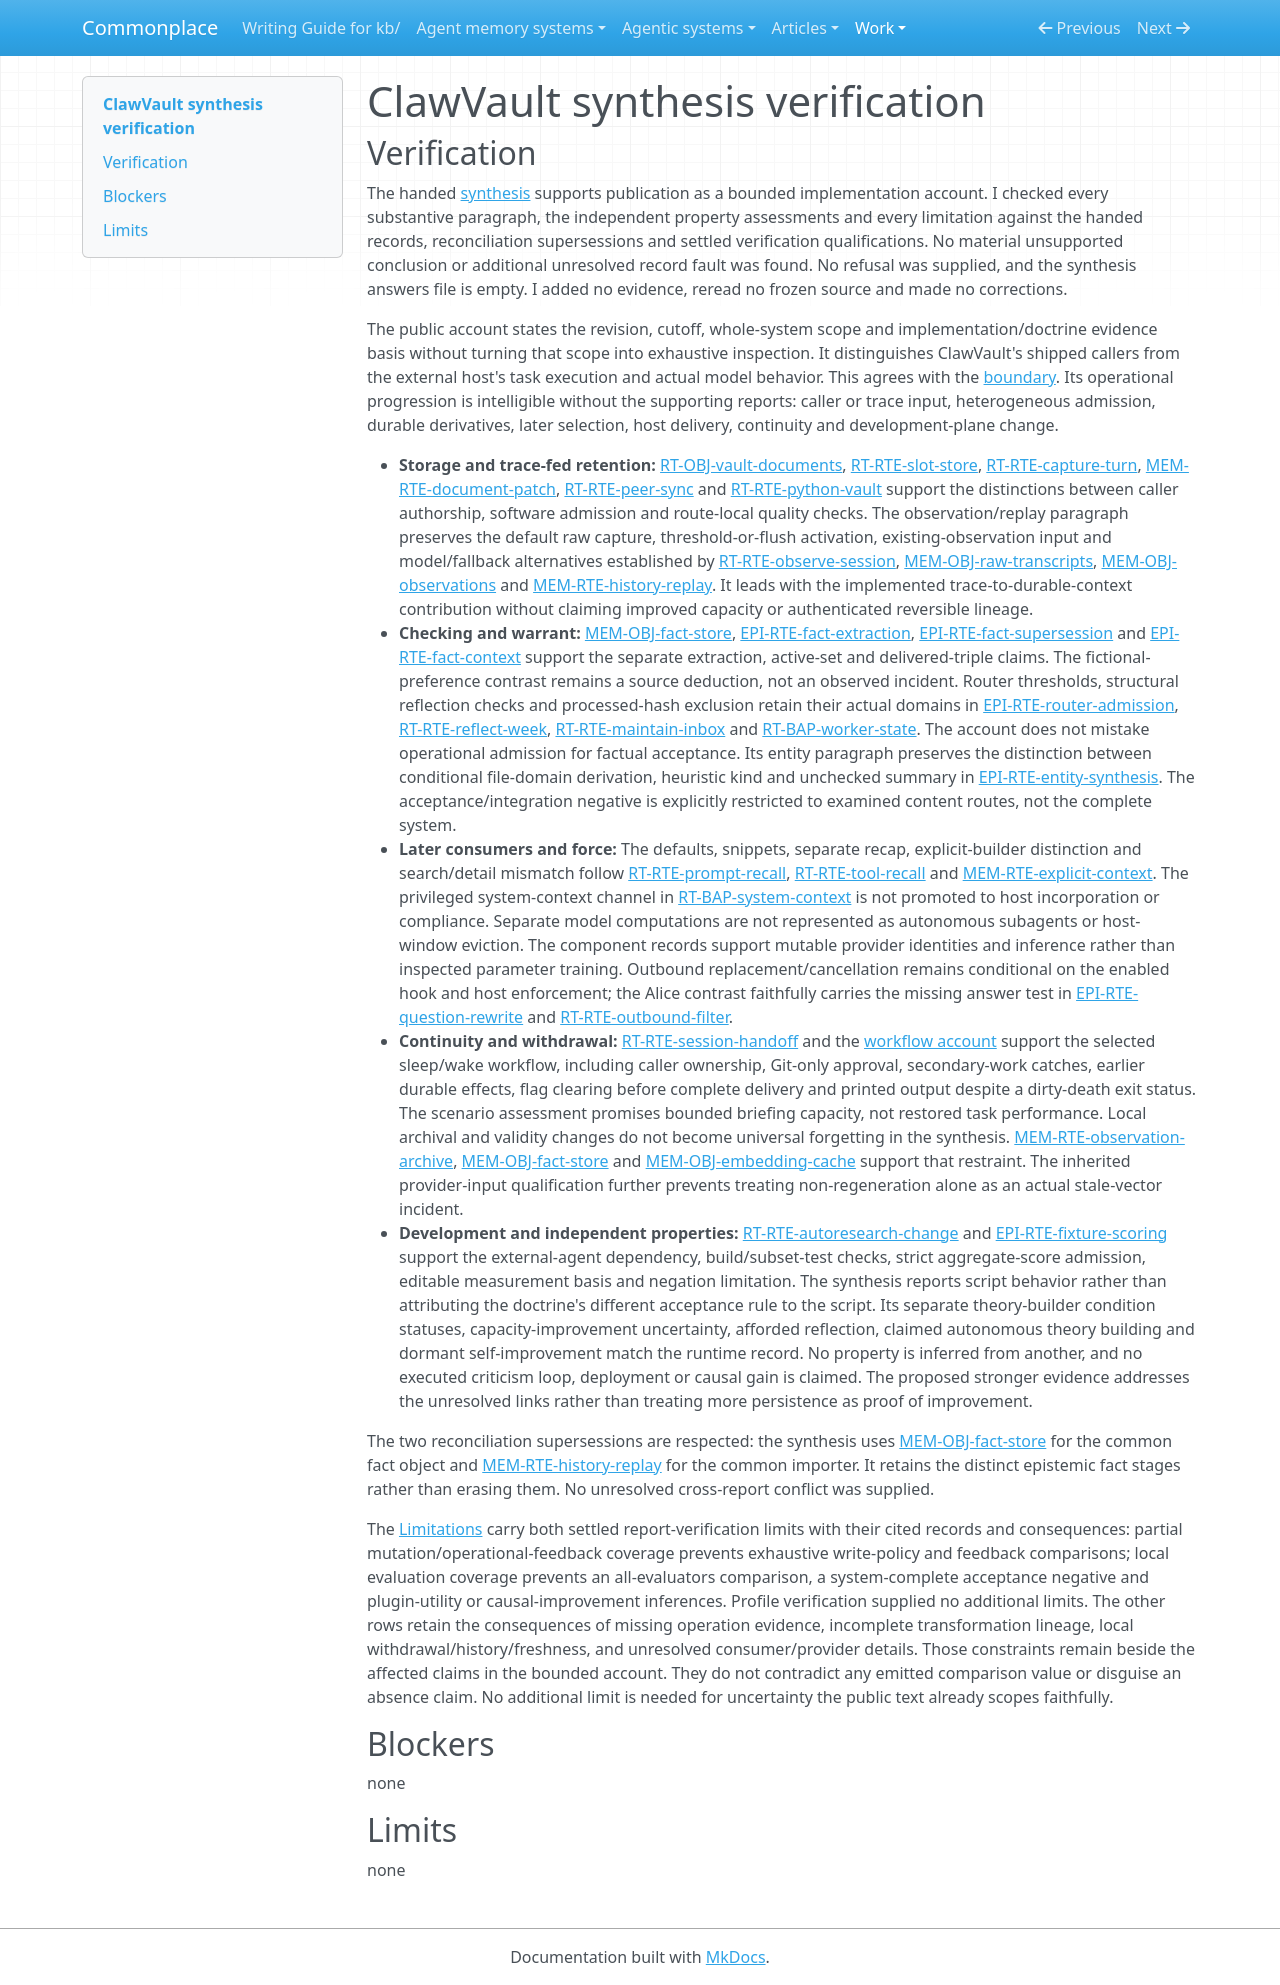

repository: zby/commonplace · page: work/agentic-system-completion/evidence/publications/clawvault/AAS-2026-10-17-clawvault-38c16ae4ab34-01/synthesis-verification/index.html · generator: mkdocs

---
type: agentic-system-analyses/types/agentic-system-verification.md
description: "Independent verification of ClawVault's public synthesis and its carried limitations at the frozen commit."
run-id: AAS-2026-10-17-clawvault-38c16ae4ab34-01
reviewed-boundary: bd702e9cce436bc3065827714cd576e8be20c375
---

# ClawVault synthesis verification

## Verification

The handed [synthesis](synthesis.md#bounded-synthesis) supports publication as a bounded implementation account. I checked every substantive paragraph, the independent property assessments and every limitation against the handed records, reconciliation supersessions and settled verification qualifications. No material unsupported conclusion or additional unresolved record fault was found. No refusal was supplied, and the synthesis answers file is empty. I added no evidence, reread no frozen source and made no corrections.

The public account states the revision, cutoff, whole-system scope and implementation/doctrine evidence basis without turning that scope into exhaustive inspection. It distinguishes ClawVault's shipped callers from the external host's task execution and actual model behavior. This agrees with the [boundary](boundary.md#boundary-and-evidence). Its operational progression is intelligible without the supporting reports: caller or trace input, heterogeneous admission, durable derivatives, later selection, host delivery, continuity and development-plane change.

- **Storage and trace-fed retention:** [RT-OBJ-vault-documents](runtime.md#rt-obj-vault-documents), [RT-RTE-slot-store](runtime.md#rt-rte-slot-store), [RT-RTE-capture-turn](runtime.md#rt-rte-capture-turn), [MEM-RTE-document-patch](memory.md#mem-rte-document-patch), [RT-RTE-peer-sync](runtime.md#rt-rte-peer-sync) and [RT-RTE-python-vault](runtime.md#rt-rte-python-vault) support the distinctions between caller authorship, software admission and route-local quality checks. The observation/replay paragraph preserves the default raw capture, threshold-or-flush activation, existing-observation input and model/fallback alternatives established by [RT-RTE-observe-session](runtime.md#rt-rte-observe-session), [MEM-OBJ-raw-transcripts](memory.md#mem-obj-raw-transcripts), [MEM-OBJ-observations](memory.md#mem-obj-observations) and [MEM-RTE-history-replay](memory.md#mem-rte-history-replay). It leads with the implemented trace-to-durable-context contribution without claiming improved capacity or authenticated reversible lineage.
- **Checking and warrant:** [MEM-OBJ-fact-store](memory.md#mem-obj-fact-store), [EPI-RTE-fact-extraction](epistemic.md#epi-rte-fact-extraction), [EPI-RTE-fact-supersession](epistemic.md#epi-rte-fact-supersession) and [EPI-RTE-fact-context](epistemic.md#epi-rte-fact-context) support the separate extraction, active-set and delivered-triple claims. The fictional-preference contrast remains a source deduction, not an observed incident. Router thresholds, structural reflection checks and processed-hash exclusion retain their actual domains in [EPI-RTE-router-admission](epistemic.md#epi-rte-router-admission), [RT-RTE-reflect-week](runtime.md#rt-rte-reflect-week), [RT-RTE-maintain-inbox](runtime.md#rt-rte-maintain-inbox) and [RT-BAP-worker-state](runtime.md#rt-bap-worker-state). The account does not mistake operational admission for factual acceptance. Its entity paragraph preserves the distinction between conditional file-domain derivation, heuristic kind and unchecked summary in [EPI-RTE-entity-synthesis](epistemic.md#epi-rte-entity-synthesis). The acceptance/integration negative is explicitly restricted to examined content routes, not the complete system.
- **Later consumers and force:** The defaults, snippets, separate recap, explicit-builder distinction and search/detail mismatch follow [RT-RTE-prompt-recall](runtime.md#rt-rte-prompt-recall), [RT-RTE-tool-recall](runtime.md#rt-rte-tool-recall) and [MEM-RTE-explicit-context](memory.md#mem-rte-explicit-context). The privileged system-context channel in [RT-BAP-system-context](runtime.md#rt-bap-system-context) is not promoted to host incorporation or compliance. Separate model computations are not represented as autonomous subagents or host-window eviction. The component records support mutable provider identities and inference rather than inspected parameter training. Outbound replacement/cancellation remains conditional on the enabled hook and host enforcement; the Alice contrast faithfully carries the missing answer test in [EPI-RTE-question-rewrite](epistemic.md#epi-rte-question-rewrite) and [RT-RTE-outbound-filter](runtime.md#rt-rte-outbound-filter).
- **Continuity and withdrawal:** [RT-RTE-session-handoff](runtime.md#rt-rte-session-handoff) and the [workflow account](workflow.md#workflow-account) support the selected sleep/wake workflow, including caller ownership, Git-only approval, secondary-work catches, earlier durable effects, flag clearing before complete delivery and printed output despite a dirty-death exit status. The scenario assessment promises bounded briefing capacity, not restored task performance. Local archival and validity changes do not become universal forgetting in the synthesis. [MEM-RTE-observation-archive](memory.md#mem-rte-observation-archive), [MEM-OBJ-fact-store](memory.md#mem-obj-fact-store) and [MEM-OBJ-embedding-cache](memory.md#mem-obj-embedding-cache) support that restraint. The inherited provider-input qualification further prevents treating non-regeneration alone as an actual stale-vector incident.
- **Development and independent properties:** [RT-RTE-autoresearch-change](runtime.md#rt-rte-autoresearch-change) and [EPI-RTE-fixture-scoring](epistemic.md#epi-rte-fixture-scoring) support the external-agent dependency, build/subset-test checks, strict aggregate-score admission, editable measurement basis and negation limitation. The synthesis reports script behavior rather than attributing the doctrine's different acceptance rule to the script. Its separate theory-builder condition statuses, capacity-improvement uncertainty, afforded reflection, claimed autonomous theory building and dormant self-improvement match the runtime record. No property is inferred from another, and no executed criticism loop, deployment or causal gain is claimed. The proposed stronger evidence addresses the unresolved links rather than treating more persistence as proof of improvement.

The two reconciliation supersessions are respected: the synthesis uses [MEM-OBJ-fact-store](memory.md#mem-obj-fact-store) for the common fact object and [MEM-RTE-history-replay](memory.md#mem-rte-history-replay) for the common importer. It retains the distinct epistemic fact stages rather than erasing them. No unresolved cross-report conflict was supplied.

The [Limitations](synthesis.md#limitations) carry both settled report-verification limits with their cited records and consequences: partial mutation/operational-feedback coverage prevents exhaustive write-policy and feedback comparisons; local evaluation coverage prevents an all-evaluators comparison, a system-complete acceptance negative and plugin-utility or causal-improvement inferences. Profile verification supplied no additional limits. The other rows retain the consequences of missing operation evidence, incomplete transformation lineage, local withdrawal/history/freshness, and unresolved consumer/provider details. Those constraints remain beside the affected claims in the bounded account. They do not contradict any emitted comparison value or disguise an absence claim. No additional limit is needed for uncertainty the public text already scopes faithfully.

## Blockers

none

## Limits

none
